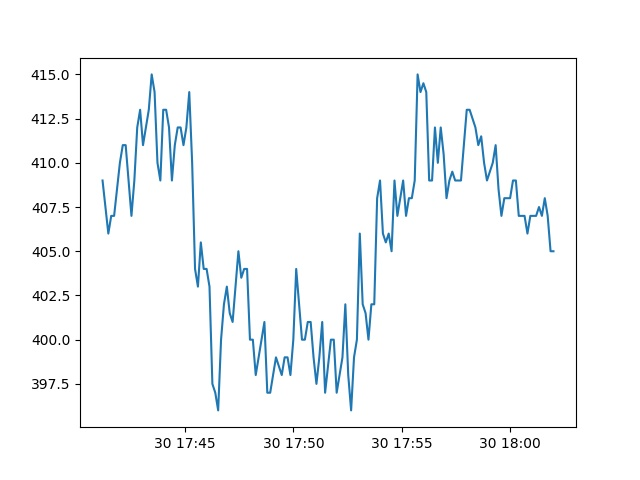

The file beside this chart, header and first rows:
Date, active
2013-09-30 17:41:12, 409.0
2013-09-30 17:41:20, 407.5
2013-09-30 17:41:28, 406.0
2013-09-30 17:41:36, 407.0
2013-09-30 17:41:44, 407.0
2013-09-30 17:41:52, 408.5
2013-09-30 17:42:00, 410.0
2013-09-30 17:42:08, 411.0
2013-09-30 17:42:16, 411.0
2013-09-30 17:42:24, 409.0
2013-09-30 17:42:32, 407.0
2013-09-30 17:42:40, 409.0
2013-09-30 17:42:48, 412.0
2013-09-30 17:42:56, 413.0
2013-09-30 17:43:04, 411.0
2013-09-30 17:43:12, 412.0
2013-09-30 17:43:20, 413.0
2013-09-30 17:43:28, 415.0
2013-09-30 17:43:36, 414.0
2013-09-30 17:43:44, 410.0
2013-09-30 17:43:52, 409.0
2013-09-30 17:44:00, 413.0
2013-09-30 17:44:08, 413.0
2013-09-30 17:44:16, 412.0
2013-09-30 17:44:24, 409.0
2013-09-30 17:44:32, 411.0
2013-09-30 17:44:40, 412.0
2013-09-30 17:44:48, 412.0
2013-09-30 17:44:56, 411.0
2013-09-30 17:45:04, 412.0
2013-09-30 17:45:12, 414.0
2013-09-30 17:45:20, 410.0
2013-09-30 17:45:28, 404.0
2013-09-30 17:45:36, 403.0
2013-09-30 17:45:44, 405.5
2013-09-30 17:45:52, 404.0
2013-09-30 17:46:00, 404.0
2013-09-30 17:46:08, 403.0
2013-09-30 17:46:16, 397.5
2013-09-30 17:46:24, 397.0
2013-09-30 17:46:32, 396.0
2013-09-30 17:46:40, 400.0
2013-09-30 17:46:48, 402.0
2013-09-30 17:46:56, 403.0
2013-09-30 17:47:04, 401.5
2013-09-30 17:47:12, 401.0
2013-09-30 17:47:20, 403.0
2013-09-30 17:47:28, 405.0
2013-09-30 17:47:36, 403.5
2013-09-30 17:47:44, 404.0
2013-09-30 17:47:52, 404.0
2013-09-30 17:48:00, 400.0
2013-09-30 17:48:08, 400.0
2013-09-30 17:48:16, 398.0
2013-09-30 17:48:24, 399.0
2013-09-30 17:48:32, 400.0
2013-09-30 17:48:40, 401.0
2013-09-30 17:48:48, 397.0
2013-09-30 17:48:56, 397.0
2013-09-30 17:49:04, 398.0
... 97 more rows
